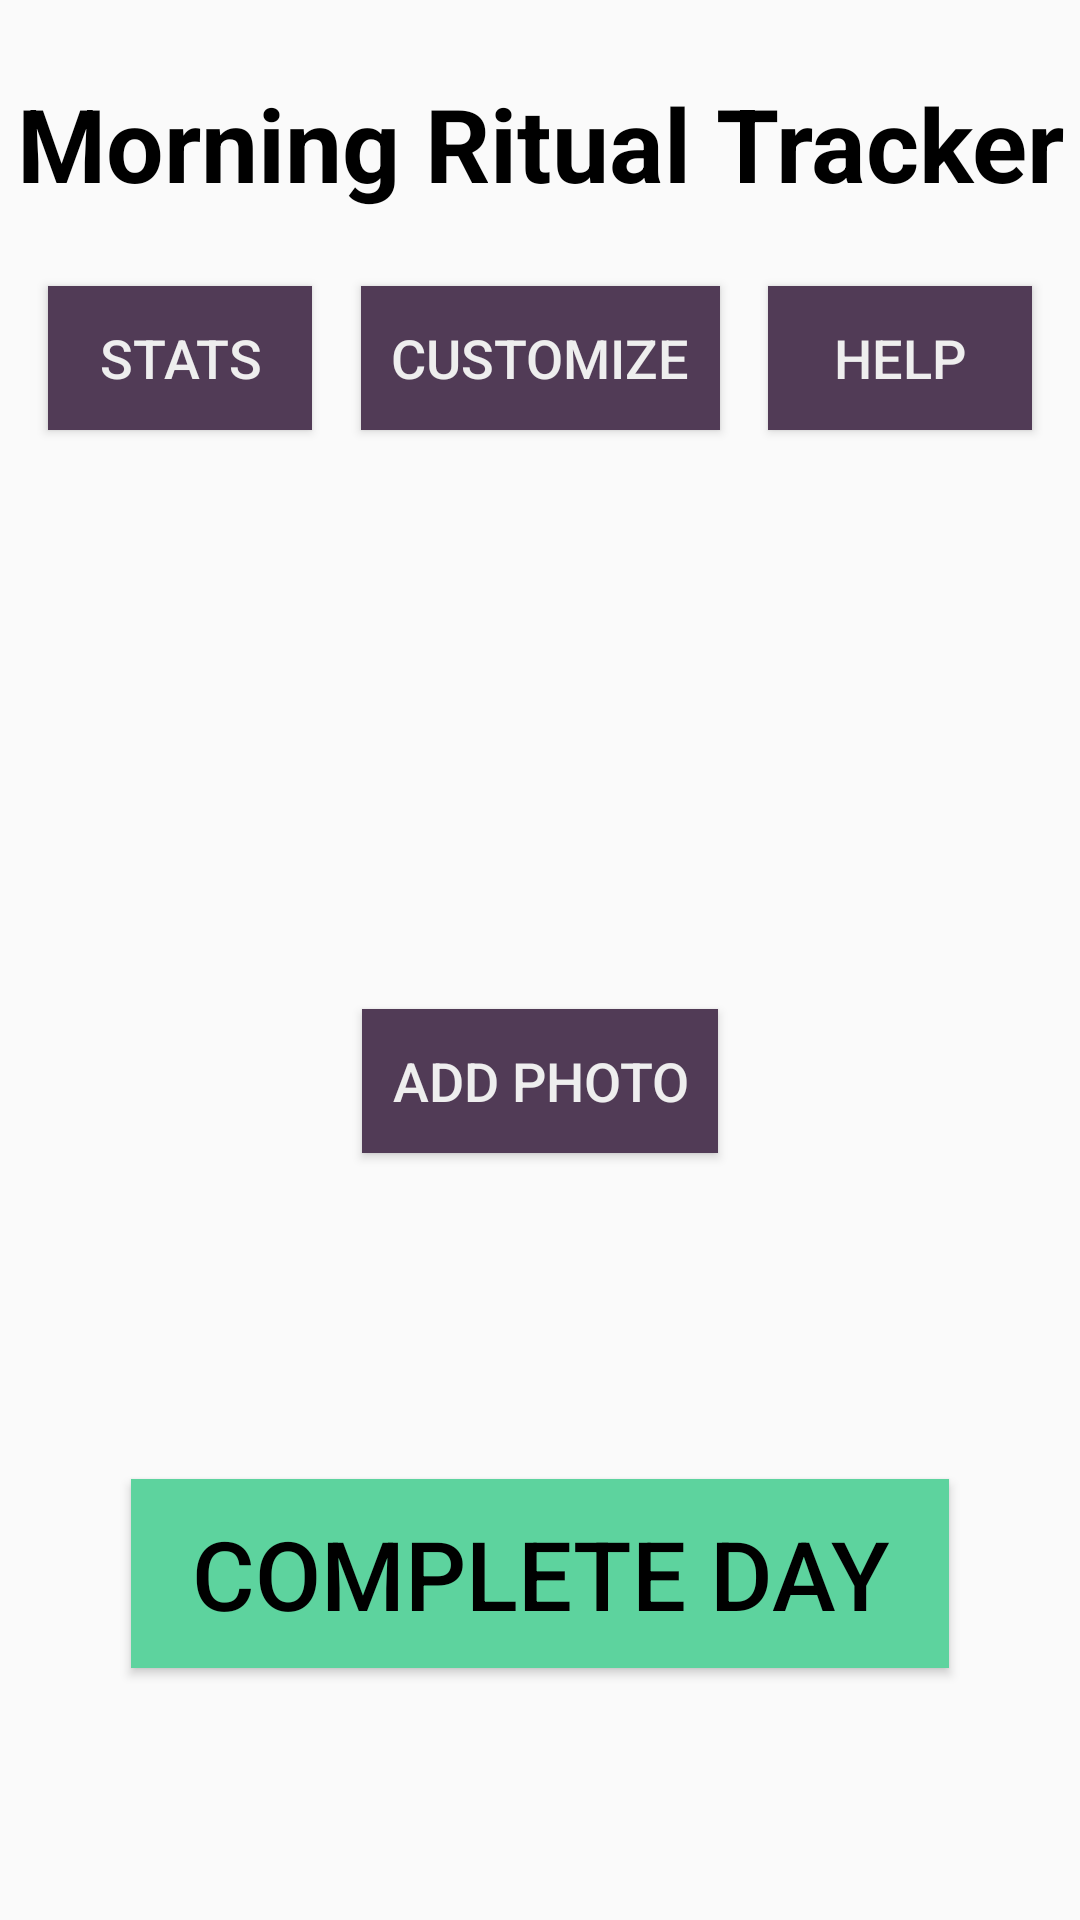

Write the Android layout XML for this screen, with the resource values it uses.
<!-- AndroidManifest.xml: application theme AppTheme -->
<!-- res/layout/activity_main.xml -->
<?xml version="1.0" encoding="utf-8"?>

<androidx.constraintlayout.widget.ConstraintLayout xmlns:android="http://schemas.android.com/apk/res/android"
    xmlns:app="http://schemas.android.com/apk/res-auto"
    xmlns:tools="http://schemas.android.com/tools"
    android:layout_width="match_parent"
    android:layout_height="match_parent"
    tools:context=".MainActivity">

    <TextView
        android:id="@+id/title"
        android:layout_width="wrap_content"
        android:layout_height="wrap_content"
        android:text="@string/app_name"
        style="@style/homeTitle"
        app:layout_constraintLeft_toLeftOf="parent"
        app:layout_constraintRight_toRightOf="parent"
        app:layout_constraintTop_toTopOf="parent" />

    <Button
        android:id="@+id/statsBtn"
        android:layout_width="wrap_content"
        android:layout_height="wrap_content"
        android:text="stats"
        style="@style/homeTopButtons"
        app:layout_constraintTop_toBottomOf="@id/title"
        app:layout_constraintLeft_toLeftOf="parent"
        app:layout_constraintRight_toLeftOf="@id/customizeBtn" />

    <Button
        android:id="@+id/customizeBtn"
        android:layout_width="wrap_content"
        android:layout_height="wrap_content"
        android:text="customize"
        style="@style/homeTopButtons"
        app:layout_constraintTop_toBottomOf="@id/title"
        app:layout_constraintLeft_toRightOf="@id/statsBtn"
        app:layout_constraintRight_toLeftOf="@id/helpBtn" />

    <Button
        android:id="@+id/helpBtn"
        style="@style/homeTopButtons"
        android:layout_width="wrap_content"
        android:layout_height="wrap_content"
        android:text="help"
        app:layout_constraintLeft_toRightOf="@id/customizeBtn"
        app:layout_constraintRight_toRightOf="parent"
        app:layout_constraintTop_toBottomOf="@id/title" />

    <ListView
        android:id="@+id/dailyRitualList"
        android:layout_width="match_parent"
        android:layout_height="wrap_content"
        app:layout_constraintTop_toBottomOf="@id/statsBtn"
        app:layout_constraintRight_toRightOf="parent"
        app:layout_constraintLeft_toLeftOf="parent"
        app:layout_constraintBottom_toTopOf="@id/photoBtn"/>

    <Button
        android:id="@+id/photoBtn"
        android:layout_width="wrap_content"
        android:layout_height="wrap_content"
        android:text="add photo"
        android:onClick="takePic"
        style="@style/homeTopButtons"
        app:layout_constraintLeft_toLeftOf="parent"
        app:layout_constraintRight_toRightOf="parent"
        app:layout_constraintTop_toBottomOf="@id/dailyRitualList"
        app:layout_constraintBottom_toTopOf="@id/completeBtn"
        />

    <Button
        android:id="@+id/completeBtn"
        android:layout_width="wrap_content"
        android:layout_height="wrap_content"
        android:text="complete day"
        style="@style/completeBtn"
        app:layout_constraintLeft_toLeftOf="parent"
        app:layout_constraintRight_toRightOf="parent"
        app:layout_constraintTop_toBottomOf="@id/photoBtn"
        app:layout_constraintBottom_toBottomOf="parent"/>


</androidx.constraintlayout.widget.ConstraintLayout>
<!-- resources referenced by this layout -->
<resources>
  <string name="app_name">Morning Ritual Tracker</string>
  <style name="completeBtn" parent="TextAppearance.AppCompat.Button">
          <item name="android:textColor">@color/black</item>
          <item name="android:background">@color/mediumGreen</item>
          <item name="android:textSize">32dp</item>
          <item name="android:layout_marginTop">25dp</item>
          <item name="android:paddingLeft">20dp</item>
          <item name="android:paddingRight">20dp</item>
          <item name="android:paddingTop">10dp</item>
          <item name="android:paddingBottom">10dp</item>
      </style>
  <style name="homeTitle" parent="TextAppearance.AppCompat">
          <item name="android:textColor">@color/black</item>
          <item name="android:textSize">34dp</item>
          <item name="android:textStyle">bold</item>
          <item name="android:layout_marginTop">25dp</item>
      </style>
  <style name="homeTopButtons" parent="TextAppearance.AppCompat.Button">
          <item name="android:textColor">@color/white</item>
          <item name="android:background">@color/darkPurple</item>
          <item name="android:textSize">18dp</item>
          <item name="android:layout_marginTop">25dp</item>
          <item name="android:paddingLeft">10dp</item>
          <item name="android:paddingRight">10dp</item>
      </style>
  <style name="AppTheme" parent="Theme.AppCompat.Light.NoActionBar">
          
          <item name="colorPrimary">@color/darkPurple</item>
          <item name="colorPrimaryDark">@color/black</item>
          <item name="colorAccent">@color/lightGreen</item>
      </style>
  <color name="black">#000000</color>
  <color name="mediumGreen">#5DD39E</color>
  <color name="white">#EEEEEE</color>
  <color name="darkPurple">#513B56</color>
  <color name="lightGreen">#BCE784</color>
</resources>
